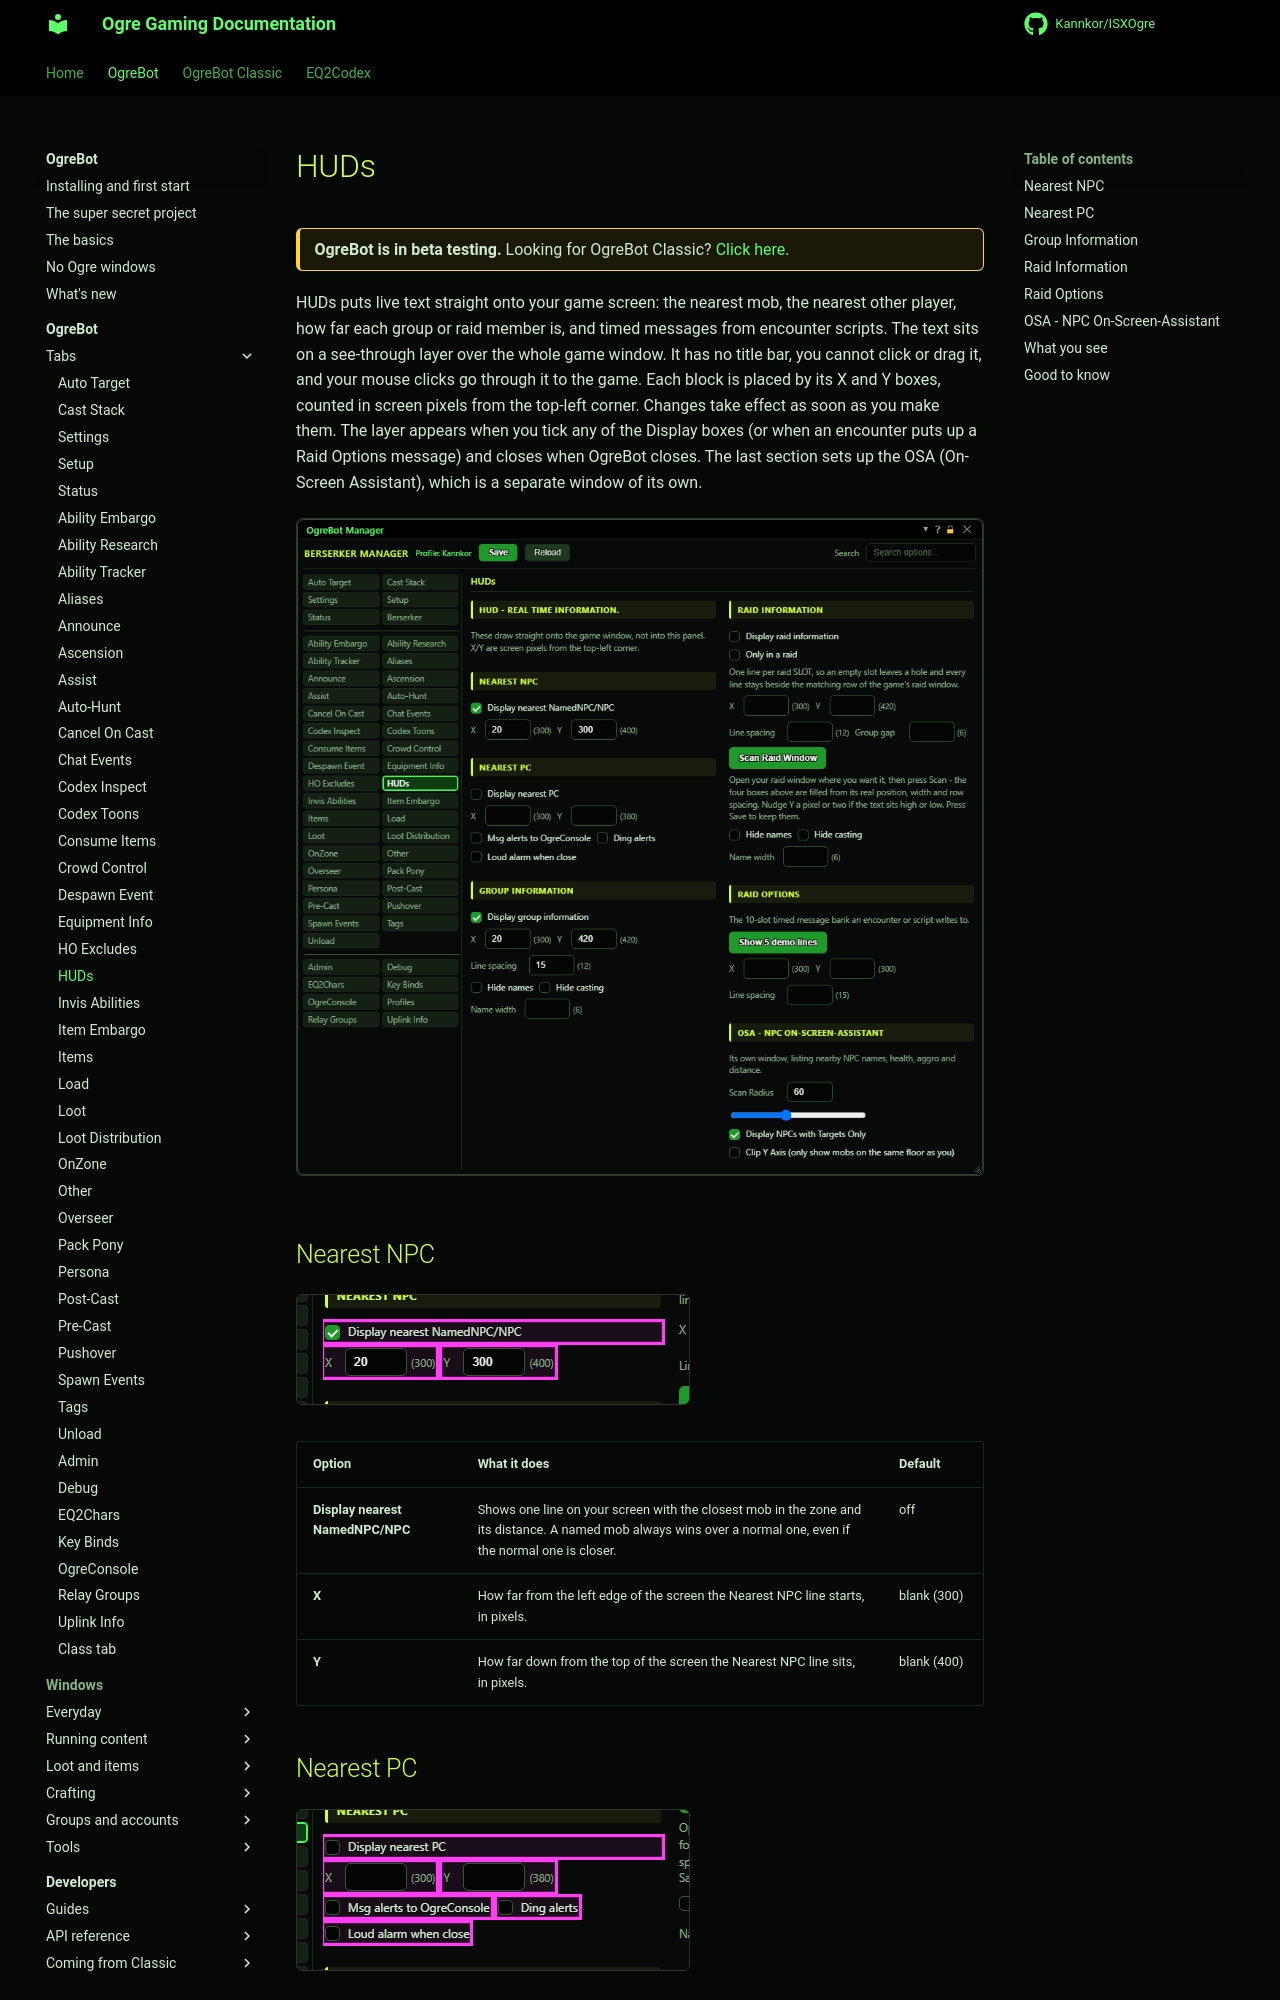

repository: Kannkor/ISXOgre · page: EQ2/bot/ogrebot/huds/index.html · generator: mkdocs

# HUDs

<div class="ogre-beta" markdown>
**OgreBot is in beta testing.** Looking for OgreBot Classic? [Click here](../../index.md).
</div>

HUDs puts live text straight onto your game screen: the nearest mob, the nearest other player, how far each group or raid member is, and timed messages from encounter scripts. The text sits on a see-through layer over the whole game window. It has no title bar, you cannot click or drag it, and your mouse clicks go through it to the game. Each block is placed by its X and Y boxes, counted in screen pixels from the top-left corner. Changes take effect as soon as you make them. The layer appears when you tick any of the Display boxes (or when an encounter puts up a Raid Options message) and closes when OgreBot closes. The last section sets up the OSA (On-Screen Assistant), which is a separate window of its own.

[![HUDs tab](../assets/ogrebot/tab-huds.png)](../assets/ogrebot/tab-huds.png "Click for full size")

## Nearest NPC

[![Nearest NPC](../assets/ogrebot/tab-huds-s1.png)](../assets/ogrebot/tab-huds-s1.png "Click for full size")

| Option | What it does | Default |
|---|---|---|
| **Display nearest NamedNPC/NPC** | Shows one line on your screen with the closest mob in the zone and its distance. A named mob always wins over a normal one, even if the normal one is closer. | off |
| **X** | How far from the left edge of the screen the Nearest NPC line starts, in pixels. | blank (300) |
| **Y** | How far down from the top of the screen the Nearest NPC line sits, in pixels. | blank (400) |

## Nearest PC

[![Nearest PC](../assets/ogrebot/tab-huds-s2.png)](../assets/ogrebot/tab-huds-s2.png "Click for full size")

| Option | What it does | Default |
|---|---|---|
| **Display nearest PC** | Shows one line with the closest player in the zone who is not in your group or raid. The line is red under 30 metres, yellow under 150 and white further out. | off |
| **X** | How far from the left edge of the screen the Nearest PC line starts, in pixels. | blank (300) |
| **Y** | How far down from the top of the screen the Nearest PC line sits, in pixels. | blank (380) |
| **Msg alerts to OgreConsole** | When a player comes within 150 metres, and again within 30, a line such as 'Kannkor --> Nearest PC: Serath: 24.1 < 30' is posted to OgreConsole. Each player is reported once per distance band, and alerts are at least 5 seconds apart.<br>*Needs 'Display nearest PC' ticked.* | off |
| **Ding alerts** | Plays a short ding when a player comes within 30 metres. If 'Msg alerts' is also ticked, it dings at 150 metres too. A ding under 30 metres also posts the OgreConsole line, even without 'Msg alerts'.<br>*Needs 'Display nearest PC' ticked.* | off |
| **Loud alarm when close** | When a player comes within 30 metres, plays a louder two-tone alarm instead of the short ding.<br>*Does nothing on its own. 'Msg alerts' or 'Ding alerts' must also be ticked.* | off |
